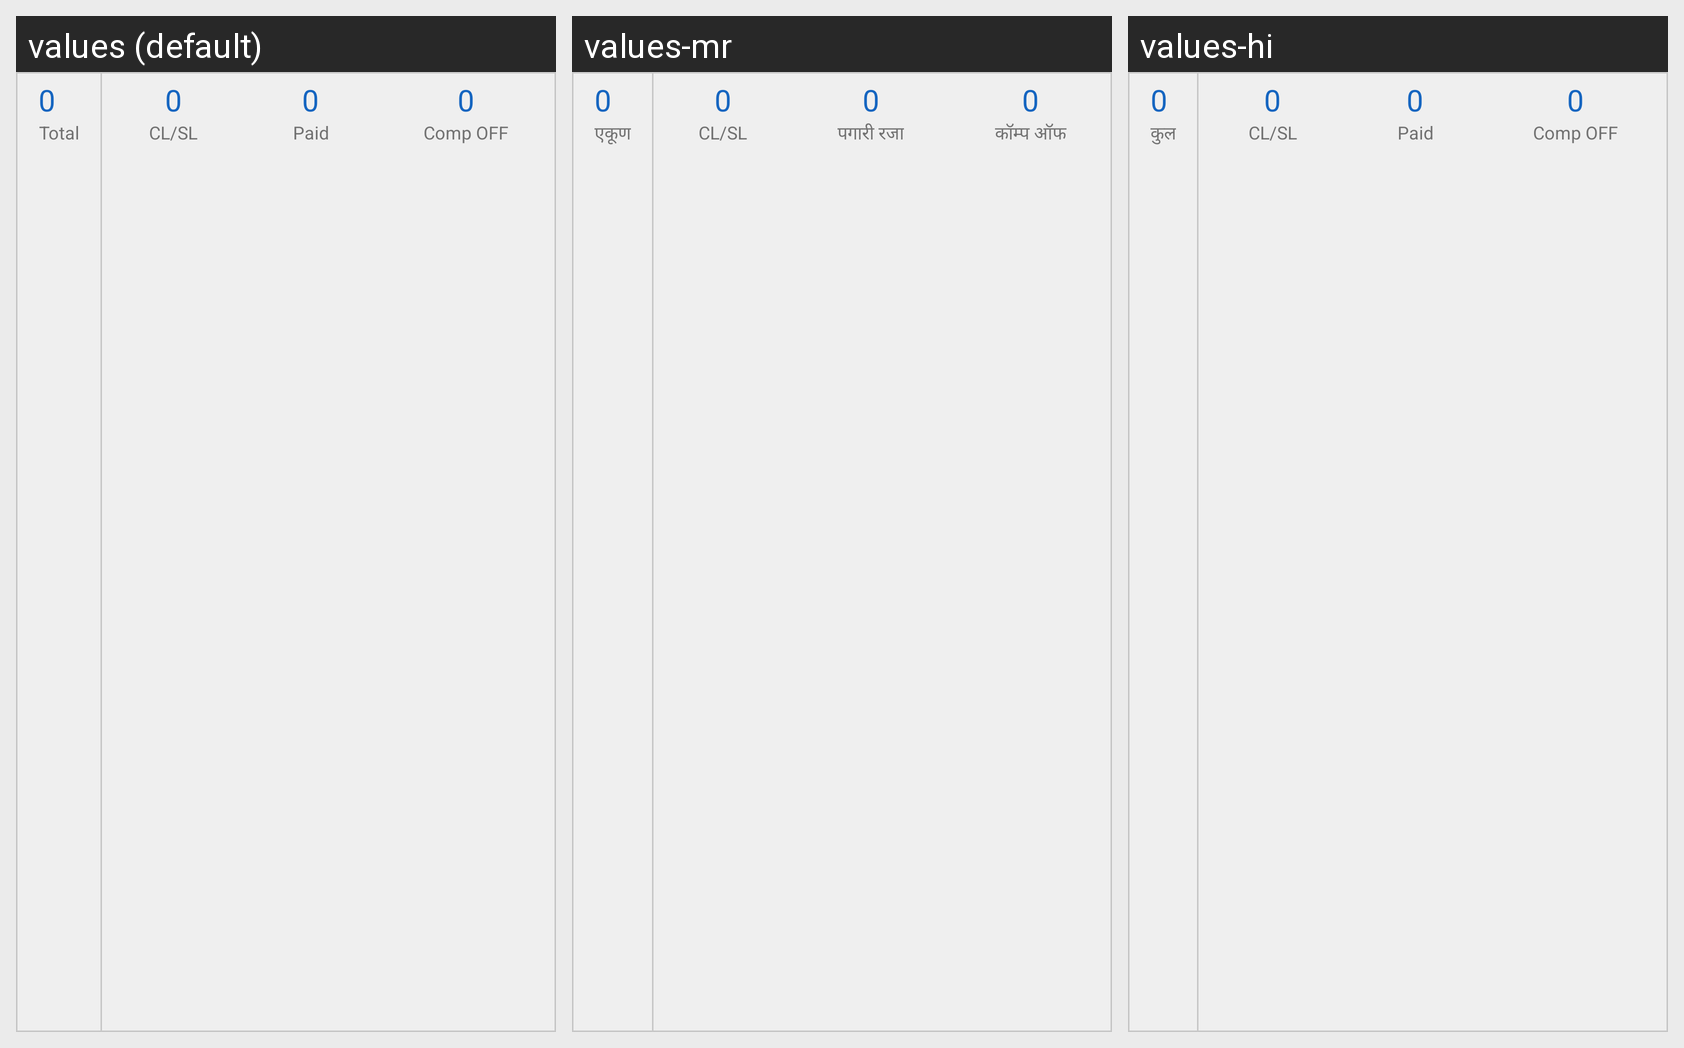

The same Android screen rendered under several of its app's locales, left to right. List the strings drawn on it with the default value and each locale's translation.
Android screen res/layout/leaves_count_layout.xml rendered under 3 locales, left to right: values (default), values-mr, values-hi. Device: Nexus 5 (rendered at 1080×1920; each locale shown at half size, 540×960, under a caption strip naming it); theme AppTheme.
Strings drawn on this screen, with the default value and each locale's value (text and hints the layout hard-codes, and strings that could not be matched under every locale, appear in the picture but are not listed):

total
  values: Total
  values-mr: एकूण
  values-hi: कुल

cl_leaves
  values: CL/SL
  values-mr: CL/SL
  values-hi: CL/SL

paid_leaves
  values: Paid
  values-mr: पगारी रजा
  values-hi: Paid

comp_off_leaves
  values: Comp OFF
  values-mr: कॉम्प ऑफ
  values-hi: Comp OFF
